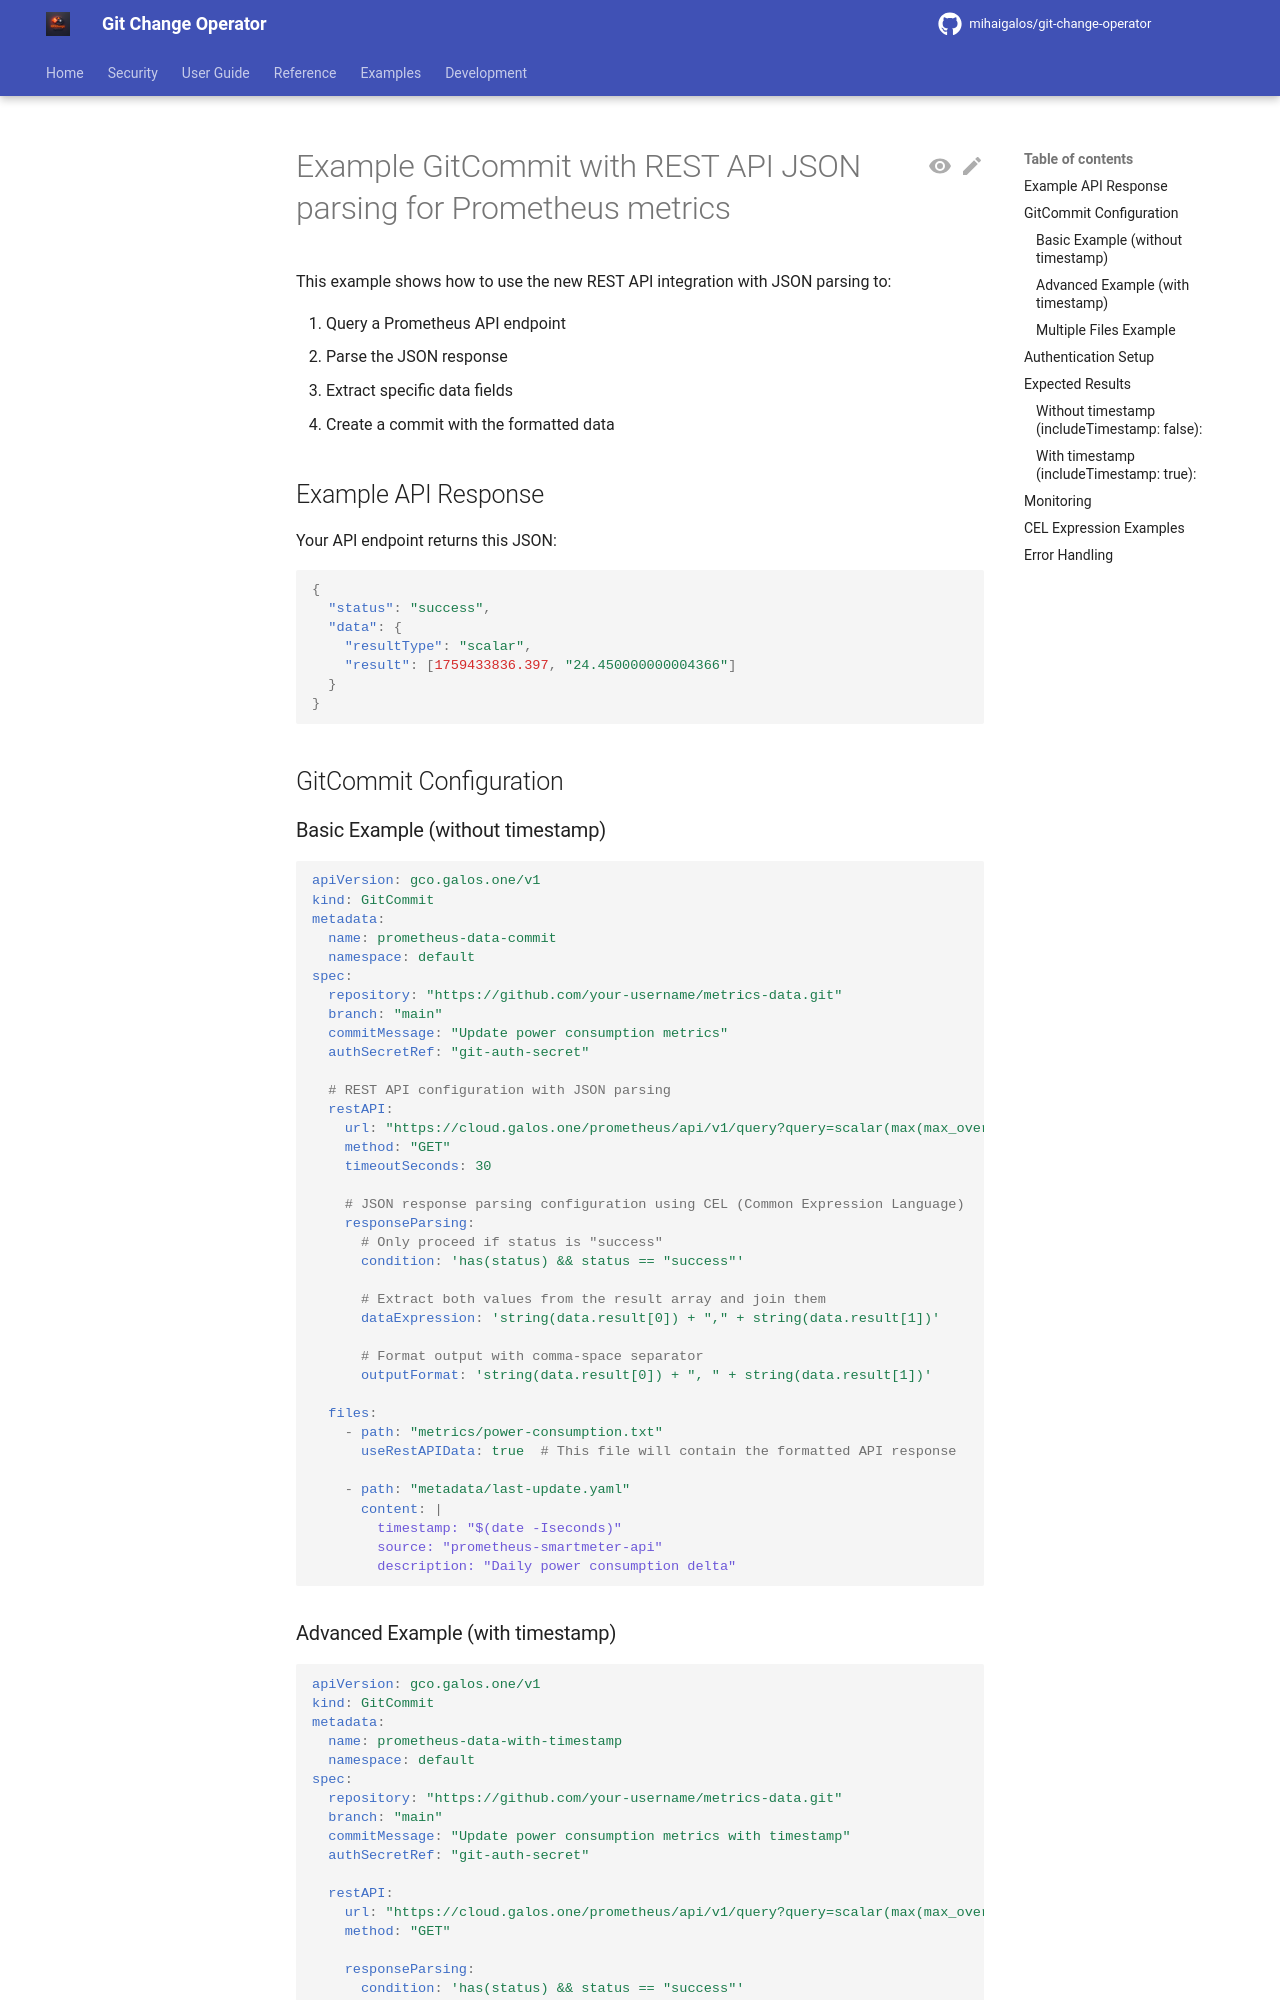

repository: mihaigalos/git-change-operator · page: 1.2.3/examples/prometheus-api-example/index.html · generator: mkdocs

# Example GitCommit with REST API JSON parsing for Prometheus metrics

This example shows how to use the new REST API integration with JSON parsing to:

1. Query a Prometheus API endpoint
2. Parse the JSON response 
3. Extract specific data fields
4. Create a commit with the formatted data

## Example API Response

Your API endpoint returns this JSON:
```json
{
  "status": "success",
  "data": {
    "resultType": "scalar", 
    "result": [1759433836.397, "24.450000000004366"]
  }
}
```

## GitCommit Configuration

### Basic Example (without timestamp)

```yaml
apiVersion: gco.galos.one/v1
kind: GitCommit
metadata:
  name: prometheus-data-commit
  namespace: default
spec:
  repository: "https://github.com/your-username/metrics-data.git"
  branch: "main"
  commitMessage: "Update power consumption metrics"
  authSecretRef: "git-auth-secret"
  
  # REST API configuration with JSON parsing
  restAPI:
    url: "https://cloud.galos.one/prometheus/api/v1/query?query=scalar(max(max_over_time(smartmeter%7Bkind%3D%22total_power%22%7D%5B1d%5D))-max(max_over_time(smartmeter%7Bkind%3D%22total_power%22%7D%5B1d%5D%20offset%201d)))"
    method: "GET"
    timeoutSeconds: 30
    
    # JSON response parsing configuration using CEL (Common Expression Language)
    responseParsing:
      # Only proceed if status is "success"
      condition: 'has(status) && status == "success"'
      
      # Extract both values from the result array and join them
      dataExpression: 'string(data.result[0]) + "," + string(data.result[1])'
      
      # Format output with comma-space separator
      outputFormat: 'string(data.result[0]) + ", " + string(data.result[1])'
  
  files:
    - path: "metrics/power-consumption.txt"
      useRestAPIData: true  # This file will contain the formatted API response
    
    - path: "metadata/last-update.yaml"
      content: |
        timestamp: "$(date -Iseconds)"
        source: "prometheus-smartmeter-api"
        description: "Daily power consumption delta"
```
